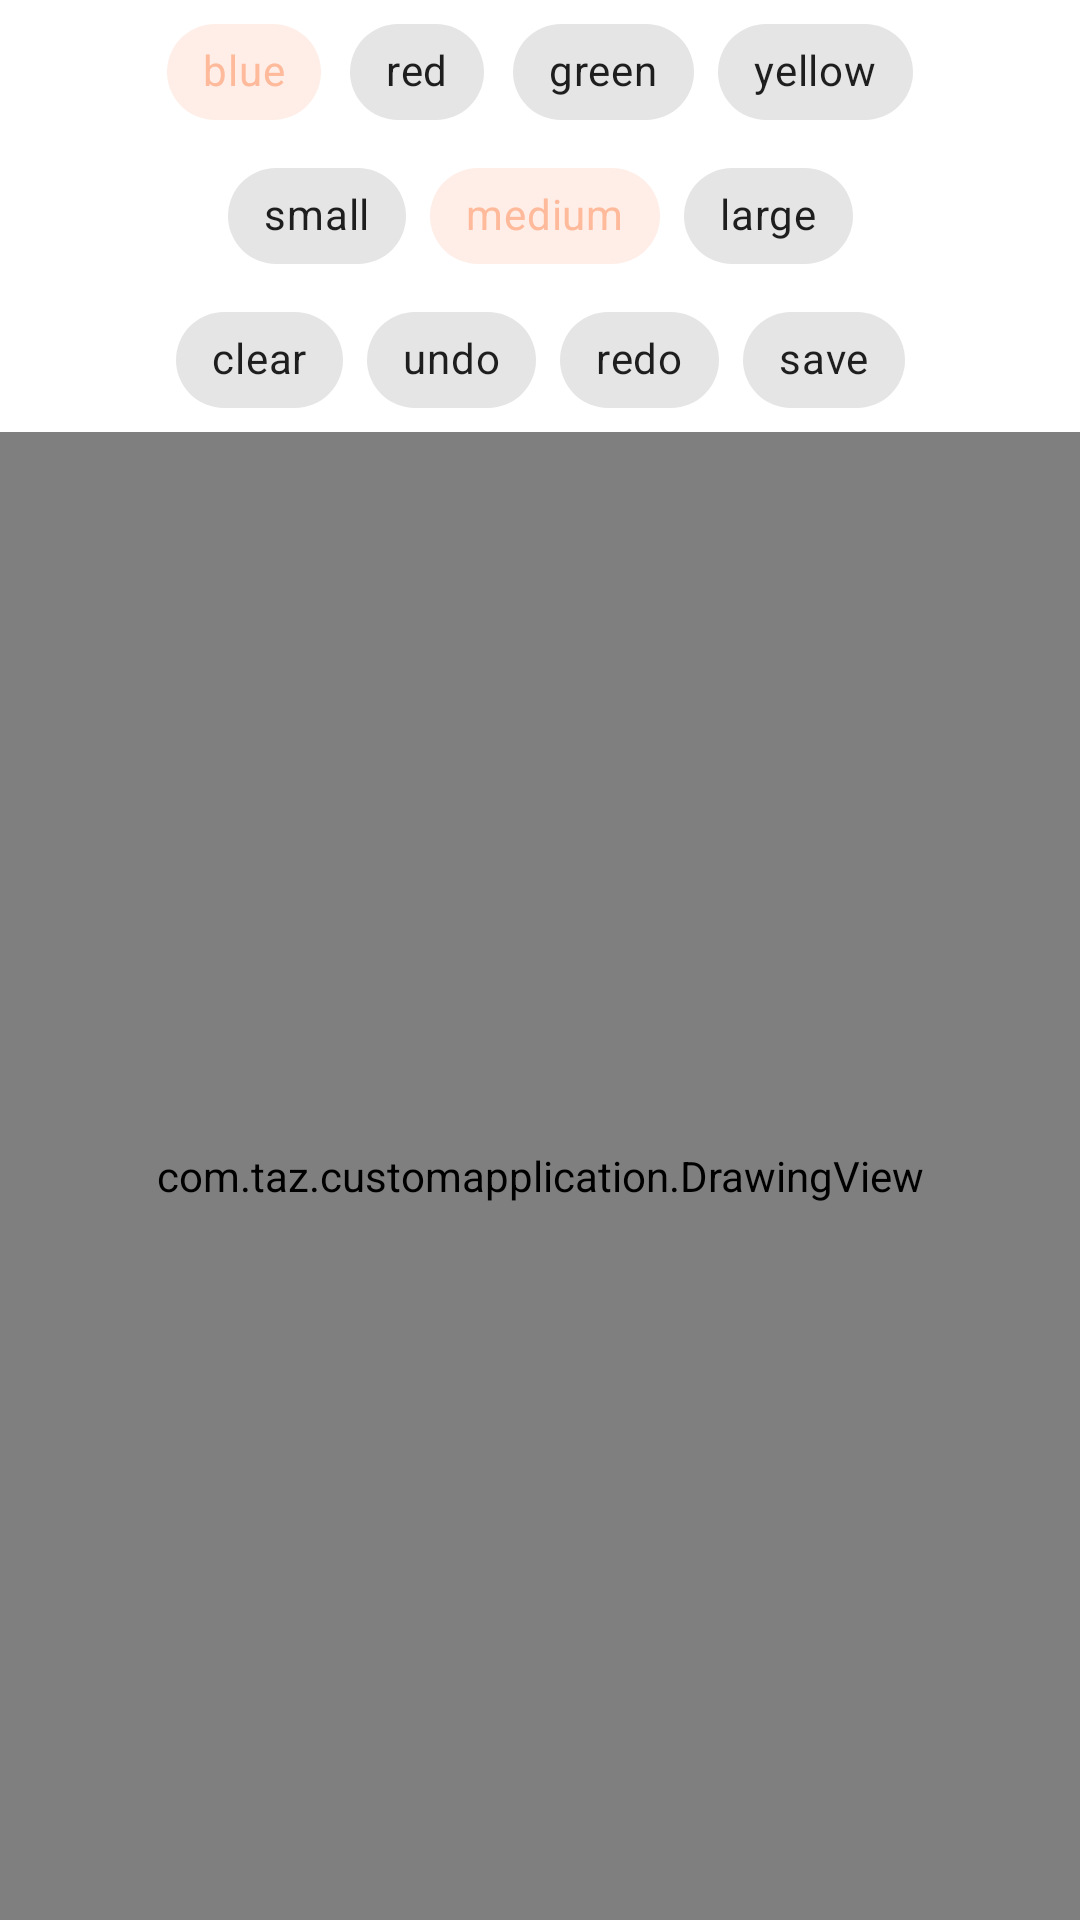

Layout XML and referenced resources for this Android screen:
<!-- AndroidManifest.xml: application theme AppTheme -->
<!-- res/layout/activity_test.xml -->
<?xml version="1.0" encoding="utf-8"?>
<androidx.constraintlayout.widget.ConstraintLayout xmlns:android="http://schemas.android.com/apk/res/android"
    xmlns:app="http://schemas.android.com/apk/res-auto"
    xmlns:tools="http://schemas.android.com/tools"
    android:layout_width="match_parent"
    android:layout_height="match_parent"
    tools:context=".TestActivity">
    <com.google.android.material.chip.ChipGroup
        android:id="@+id/paintColorChoiceGroup"
        app:singleSelection="true"
        app:checkedChip="@id/blue"
        style="@style/Widget.MaterialComponents.Chip.Choice"
        app:layout_constraintEnd_toEndOf="parent"
        app:layout_constraintStart_toStartOf="parent"
        app:layout_constraintTop_toTopOf="parent"
        android:layout_width="wrap_content"
        android:layout_height="wrap_content">
        <com.google.android.material.chip.Chip
            android:id="@+id/blue"
            android:text="blue"
            style="@style/Widget.MaterialComponents.Chip.Choice"
            android:layout_width="wrap_content"
            android:layout_height="wrap_content"/>
        <com.google.android.material.chip.Chip
            android:id="@+id/red"
            android:text="red"
            style="@style/Widget.MaterialComponents.Chip.Choice"
            android:layout_width="wrap_content"
            android:layout_height="wrap_content"/>
        <com.google.android.material.chip.Chip
            android:id="@+id/green"
            android:text="green"
            style="@style/Widget.MaterialComponents.Chip.Choice"
            android:layout_width="wrap_content"
            android:layout_height="wrap_content"/>
        <com.google.android.material.chip.Chip
            android:id="@+id/yellow"
            android:text="yellow"
            style="@style/Widget.MaterialComponents.Chip.Choice"
            android:layout_width="wrap_content"
            android:layout_height="wrap_content"/>
    </com.google.android.material.chip.ChipGroup>
    <com.google.android.material.chip.ChipGroup
        android:id="@+id/paintBrushSizeChoiceGroup"
        app:singleSelection="true"
        app:checkedChip="@id/medium"
        style="@style/Widget.MaterialComponents.Chip.Choice"
        app:layout_constraintEnd_toEndOf="parent"
        app:layout_constraintStart_toStartOf="parent"
        app:layout_constraintTop_toBottomOf="@id/paintColorChoiceGroup"
        android:layout_width="wrap_content"
        android:layout_height="wrap_content">
        <com.google.android.material.chip.Chip
            android:id="@+id/small"
            android:text="small"
            style="@style/Widget.MaterialComponents.Chip.Choice"
            android:layout_width="wrap_content"
            android:layout_height="wrap_content"/>
        <com.google.android.material.chip.Chip
            android:id="@+id/medium"
            android:text="medium"
            style="@style/Widget.MaterialComponents.Chip.Choice"
            android:layout_width="wrap_content"
            android:layout_height="wrap_content"/>
        <com.google.android.material.chip.Chip
            android:id="@+id/large"
            android:text="large"
            style="@style/Widget.MaterialComponents.Chip.Choice"
            android:layout_width="wrap_content"
            android:layout_height="wrap_content"/>
    </com.google.android.material.chip.ChipGroup>
    <com.google.android.material.chip.ChipGroup
        android:id="@+id/actionChoiceGroup"
        app:layout_constraintEnd_toEndOf="parent"
        app:layout_constraintStart_toStartOf="parent"
        app:layout_constraintTop_toBottomOf="@id/paintBrushSizeChoiceGroup"
        android:layout_width="wrap_content"
        android:layout_height="wrap_content">
        <com.google.android.material.chip.Chip
            android:id="@+id/clear"
            android:text="clear"
            android:layout_width="wrap_content"
            android:layout_height="wrap_content"/>
        <com.google.android.material.chip.Chip
            android:id="@+id/undo"
            android:text="undo"
            android:layout_width="wrap_content"
            android:layout_height="wrap_content"/>
        <com.google.android.material.chip.Chip
            android:id="@+id/redo"
            android:text="redo"
            android:layout_width="wrap_content"
            android:layout_height="wrap_content"/>
        <com.google.android.material.chip.Chip
            android:id="@+id/save"
            android:text="save"
            android:layout_width="wrap_content"
            android:layout_height="wrap_content"/>
    </com.google.android.material.chip.ChipGroup>
    <com.taz.customapplication.DrawingView
        android:id="@+id/drawingView"
        android:layout_width="match_parent"
        android:layout_height="0dp"
        android:background="@color/stream_white"
        app:layout_constraintBottom_toBottomOf="parent"
        app:layout_constraintEnd_toEndOf="parent"
        app:layout_constraintStart_toStartOf="parent"
        app:layout_constraintTop_toBottomOf="@+id/actionChoiceGroup" />


</androidx.constraintlayout.widget.ConstraintLayout>
<!-- resources referenced by this layout -->
<resources>
  <style name="AppTheme" parent="Theme.MaterialComponents.Light.DarkActionBar">
          
          <item name="colorPrimary">@color/colorPrimary</item>
          <item name="colorPrimaryDark">@color/colorPrimaryDark</item>
          <item name="colorAccent">@color/colorAccent</item>
      </style>
  <color name="colorPrimary">#FFBA9B</color>
  <color name="colorPrimaryDark">#3700B3</color>
  <color name="colorAccent">#03DAC5</color>
</resources>
